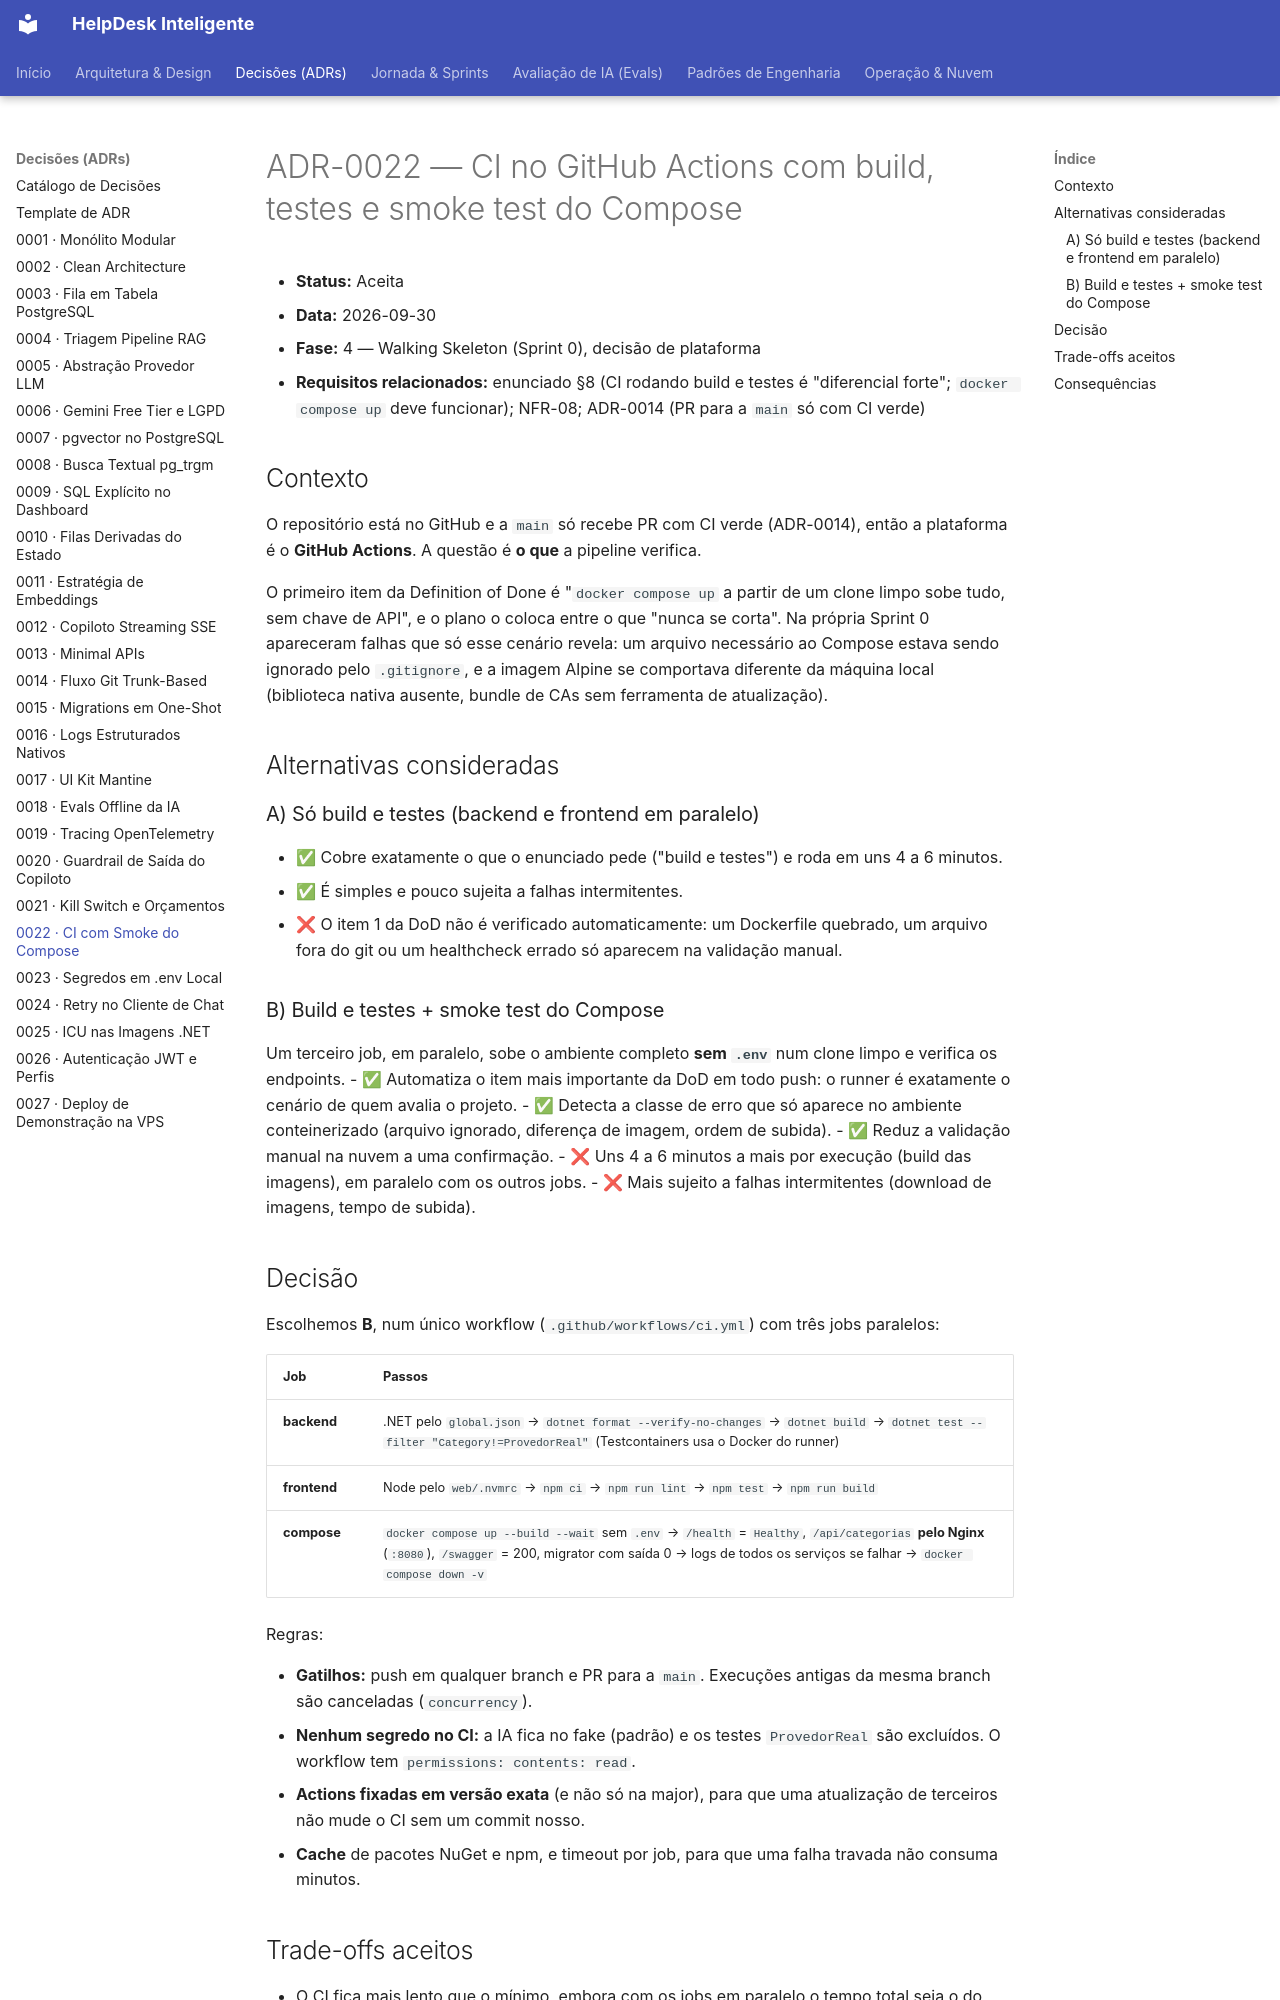

repository: cristianbrunone/helpdesk-inteligente · page: adr/0022-ci-com-smoke-do-compose/index.html · generator: mkdocs

# ADR-0022 — CI no GitHub Actions com build, testes e smoke test do Compose

- **Status:** Aceita
- **Data:** 2026-09-30
- **Fase:** 4 — Walking Skeleton (Sprint 0), decisão de plataforma
- **Requisitos relacionados:** enunciado §8 (CI rodando build e testes é "diferencial forte"; `docker compose up` deve funcionar); NFR-08; ADR-0014 (PR para a `main` só com CI verde)

## Contexto

O repositório está no GitHub e a `main` só recebe PR com CI verde (ADR-0014), então a plataforma é o **GitHub Actions**. A questão é **o que** a pipeline verifica.

O primeiro item da Definition of Done é "`docker compose up` a partir de um clone limpo sobe tudo, sem chave de API", e o plano o coloca entre o que "nunca se corta". Na própria Sprint 0 apareceram falhas que só esse cenário revela: um arquivo necessário ao Compose estava sendo ignorado pelo `.gitignore`, e a imagem Alpine se comportava diferente da máquina local (biblioteca nativa ausente, bundle de CAs sem ferramenta de atualização).

## Alternativas consideradas

### A) Só build e testes (backend e frontend em paralelo)
- ✅ Cobre exatamente o que o enunciado pede ("build e testes") e roda em uns 4 a 6 minutos.
- ✅ É simples e pouco sujeita a falhas intermitentes.
- ❌ O item 1 da DoD não é verificado automaticamente: um Dockerfile quebrado, um arquivo fora do git ou um healthcheck errado só aparecem na validação manual.

### B) Build e testes + smoke test do Compose
Um terceiro job, em paralelo, sobe o ambiente completo **sem `.env`** num clone limpo e verifica os endpoints.
- ✅ Automatiza o item mais importante da DoD em todo push: o runner é exatamente o cenário de quem avalia o projeto.
- ✅ Detecta a classe de erro que só aparece no ambiente conteinerizado (arquivo ignorado, diferença de imagem, ordem de subida).
- ✅ Reduz a validação manual na nuvem a uma confirmação.
- ❌ Uns 4 a 6 minutos a mais por execução (build das imagens), em paralelo com os outros jobs.
- ❌ Mais sujeito a falhas intermitentes (download de imagens, tempo de subida).

## Decisão

Escolhemos **B**, num único workflow (`.github/workflows/ci.yml`) com três jobs paralelos:

| Job | Passos |
|---|---|
| **backend** | .NET pelo `global.json` → `dotnet format --verify-no-changes` → `dotnet build` → `dotnet test --filter "Category!=ProvedorReal"` (Testcontainers usa o Docker do runner) |
| **frontend** | Node pelo `web/.nvmrc` → `npm ci` → `npm run lint` → `npm test` → `npm run build` |
| **compose** | `docker compose up --build --wait` sem `.env` → `/health` = `Healthy`, `/api/categorias` **pelo Nginx** (`:8080`), `/swagger` = 200, migrator com saída 0 → logs de todos os serviços se falhar → `docker compose down -v` |

Regras:

- **Gatilhos:** push em qualquer branch e PR para a `main`. Execuções antigas da mesma branch são canceladas (`concurrency`).
- **Nenhum segredo no CI:** a IA fica no fake (padrão) e os testes `ProvedorReal` são excluídos. O workflow tem `permissions: contents: read`.
- **Actions fixadas em versão exata** (e não só na major), para que uma atualização de terceiros não mude o CI sem um commit nosso.
- **Cache** de pacotes NuGet e npm, e timeout por job, para que uma falha travada não consuma minutos.
